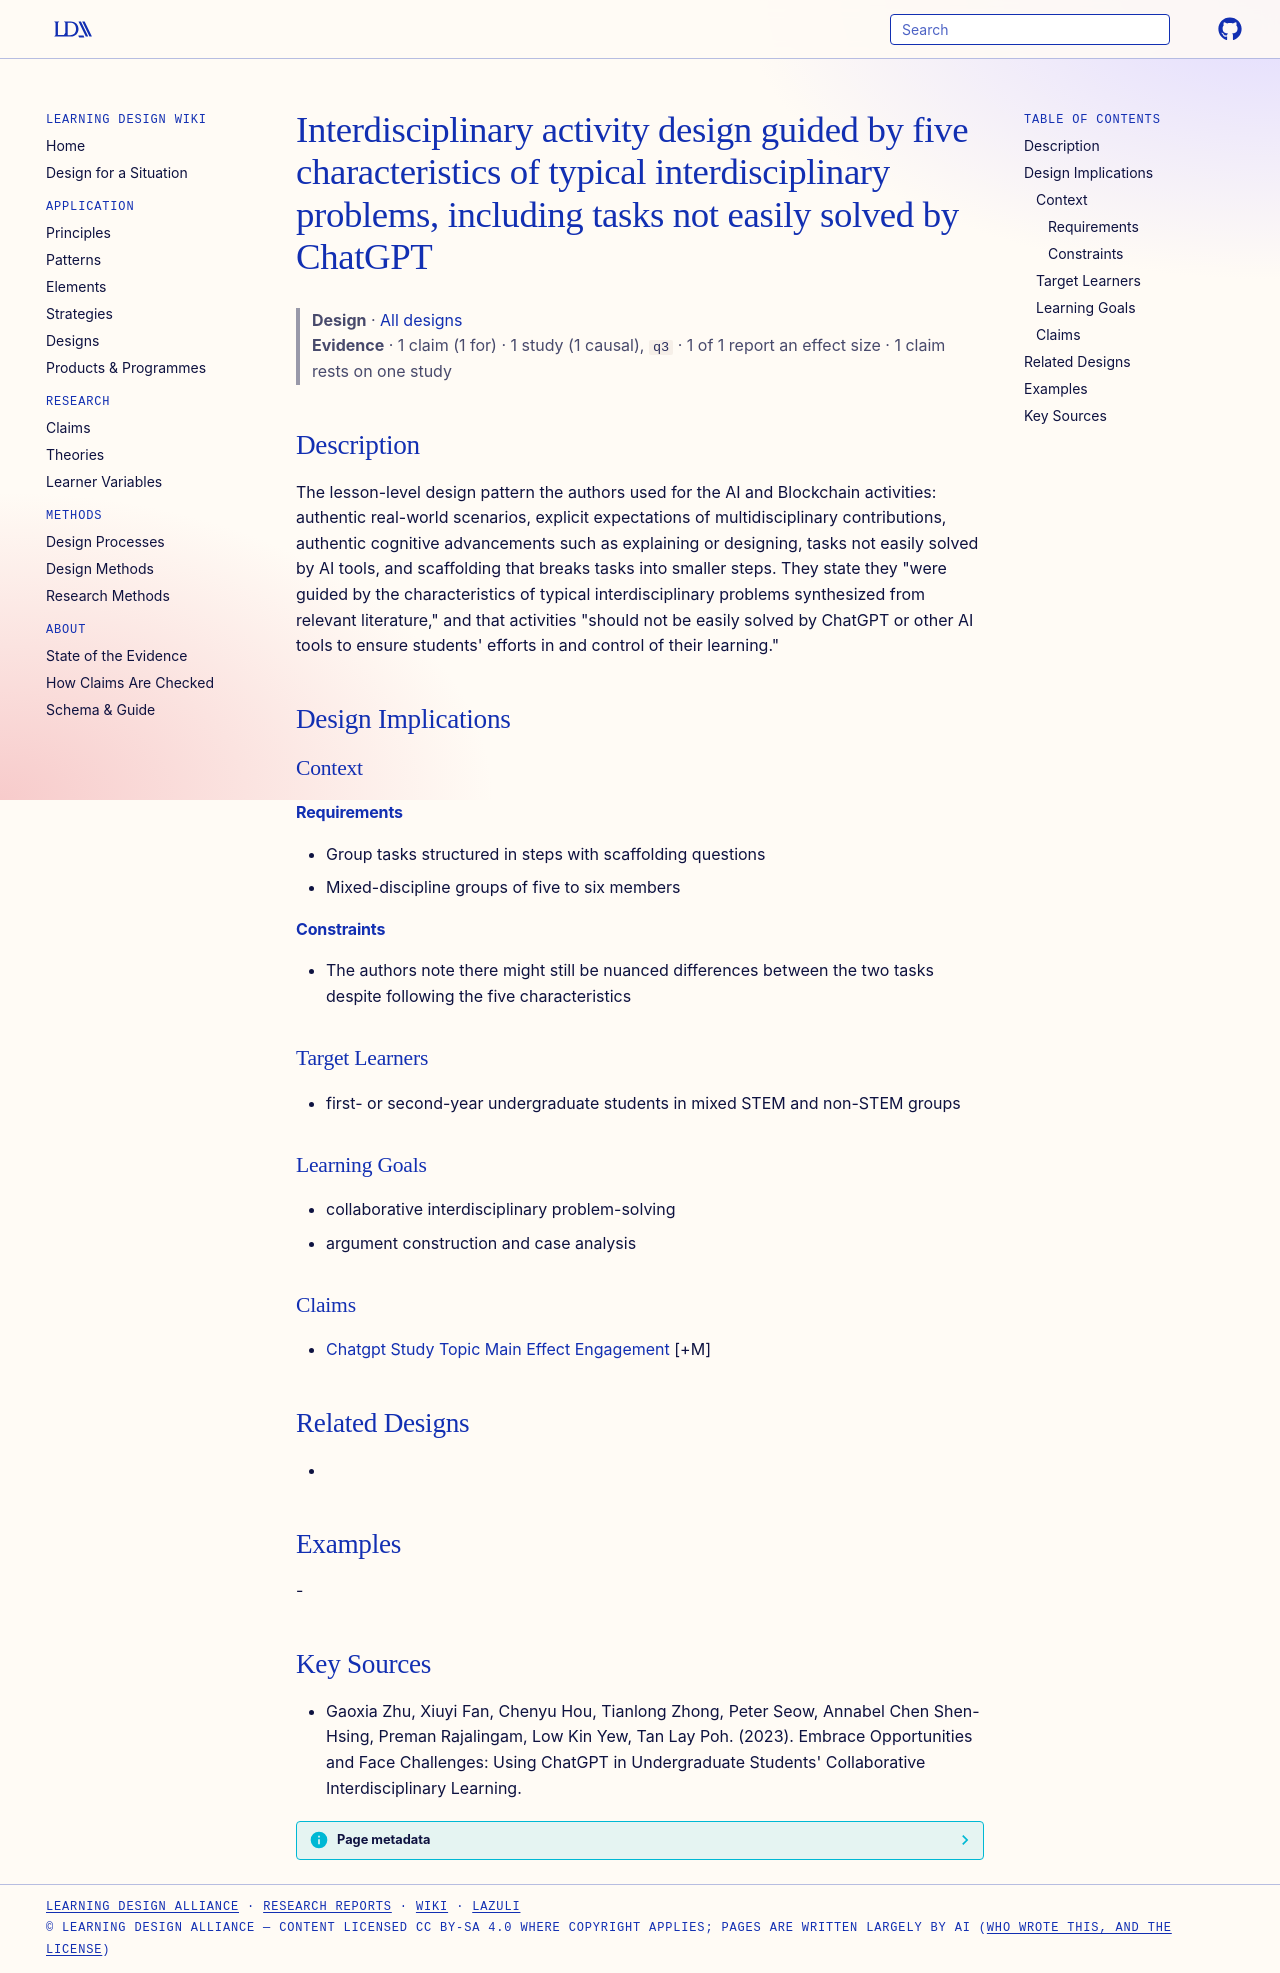

repository: Learning-Design-Alliance/learning-wiki · page: designs/interdisciplinary-problem-design-five-characteristics/index.html · generator: mkdocs

---
type: design
id: interdisciplinary-problem-design-five-characteristics
title: Interdisciplinary activity design guided by five characteristics of typical interdisciplinary problems, including tasks not easily solved by ChatGPT
description: "The lesson-level design pattern the authors used for the AI and Blockchain activities: authentic real-world scenarios, explicit expectations of multidisciplinary contributions, authentic cognitive advancements such as..."
status: review
generated:
  by: "process:settle-candidates"
  at: 2026-11-19
sources:
  - id: gaoxia-zhu-2023
    title: "Gaoxia Zhu, Xiuyi Fan, Chenyu Hou, Tianlong Zhong, Peter Seow, Annabel Chen Shen-Hsing, Preman Rajalingam, Low Kin Yew, Tan Lay Poh. (2023). Embrace Opportunities and Face Challenges: Using ChatGPT in Undergraduate Students' Collaborative Interdisciplinary Learning."
    author: Gaoxia Zhu, Xiuyi Fan, Chenyu Hou, Tianlong Zhong, Peter Seow, Annabel Chen Shen-Hsing, Preman Rajalingam, Low Kin Yew, Tan Lay Poh
---

# Interdisciplinary activity design guided by five characteristics of typical interdisciplinary problems, including tasks not easily solved by ChatGPT

> **Design** · [All designs](index.md)
> **Evidence** · 1 claim (1 for) · 1 study (1 causal), `q3` · 1 of 1 report an effect size · 1 claim rests on one study

## Description
The lesson-level design pattern the authors used for the AI and Blockchain activities: authentic real-world scenarios, explicit expectations of multidisciplinary contributions, authentic cognitive advancements such as explaining or designing, tasks not easily solved by AI tools, and scaffolding that breaks tasks into smaller steps. They state they "were guided by the characteristics of typical interdisciplinary problems synthesized from relevant literature," and that activities "should not be easily solved by ChatGPT or other AI tools to ensure students' efforts in and control of their learning."

## Design Implications

### Context
#### Requirements
- Group tasks structured in steps with scaffolding questions
- Mixed-discipline groups of five to six members
#### Constraints
- The authors note there might still be nuanced differences between the two tasks despite following the five characteristics

### Target Learners
- first- or second-year undergraduate students in mixed STEM and non-STEM groups

### Learning Goals
- collaborative interdisciplinary problem-solving
- argument construction and case analysis

### Claims
- [Chatgpt Study Topic Main Effect Engagement](../claims/chatgpt-study-topic-main-effect-engagement.md) [+M]

## Related Designs
- 

## Examples
-

## Key Sources
- Gaoxia Zhu, Xiuyi Fan, Chenyu Hou, Tianlong Zhong, Peter Seow, Annabel Chen Shen-Hsing, Preman Rajalingam, Low Kin Yew, Tan Lay Poh. (2023). Embrace Opportunities and Face Challenges: Using ChatGPT in Undergraduate Students' Collaborative Interdisciplinary Learning.
